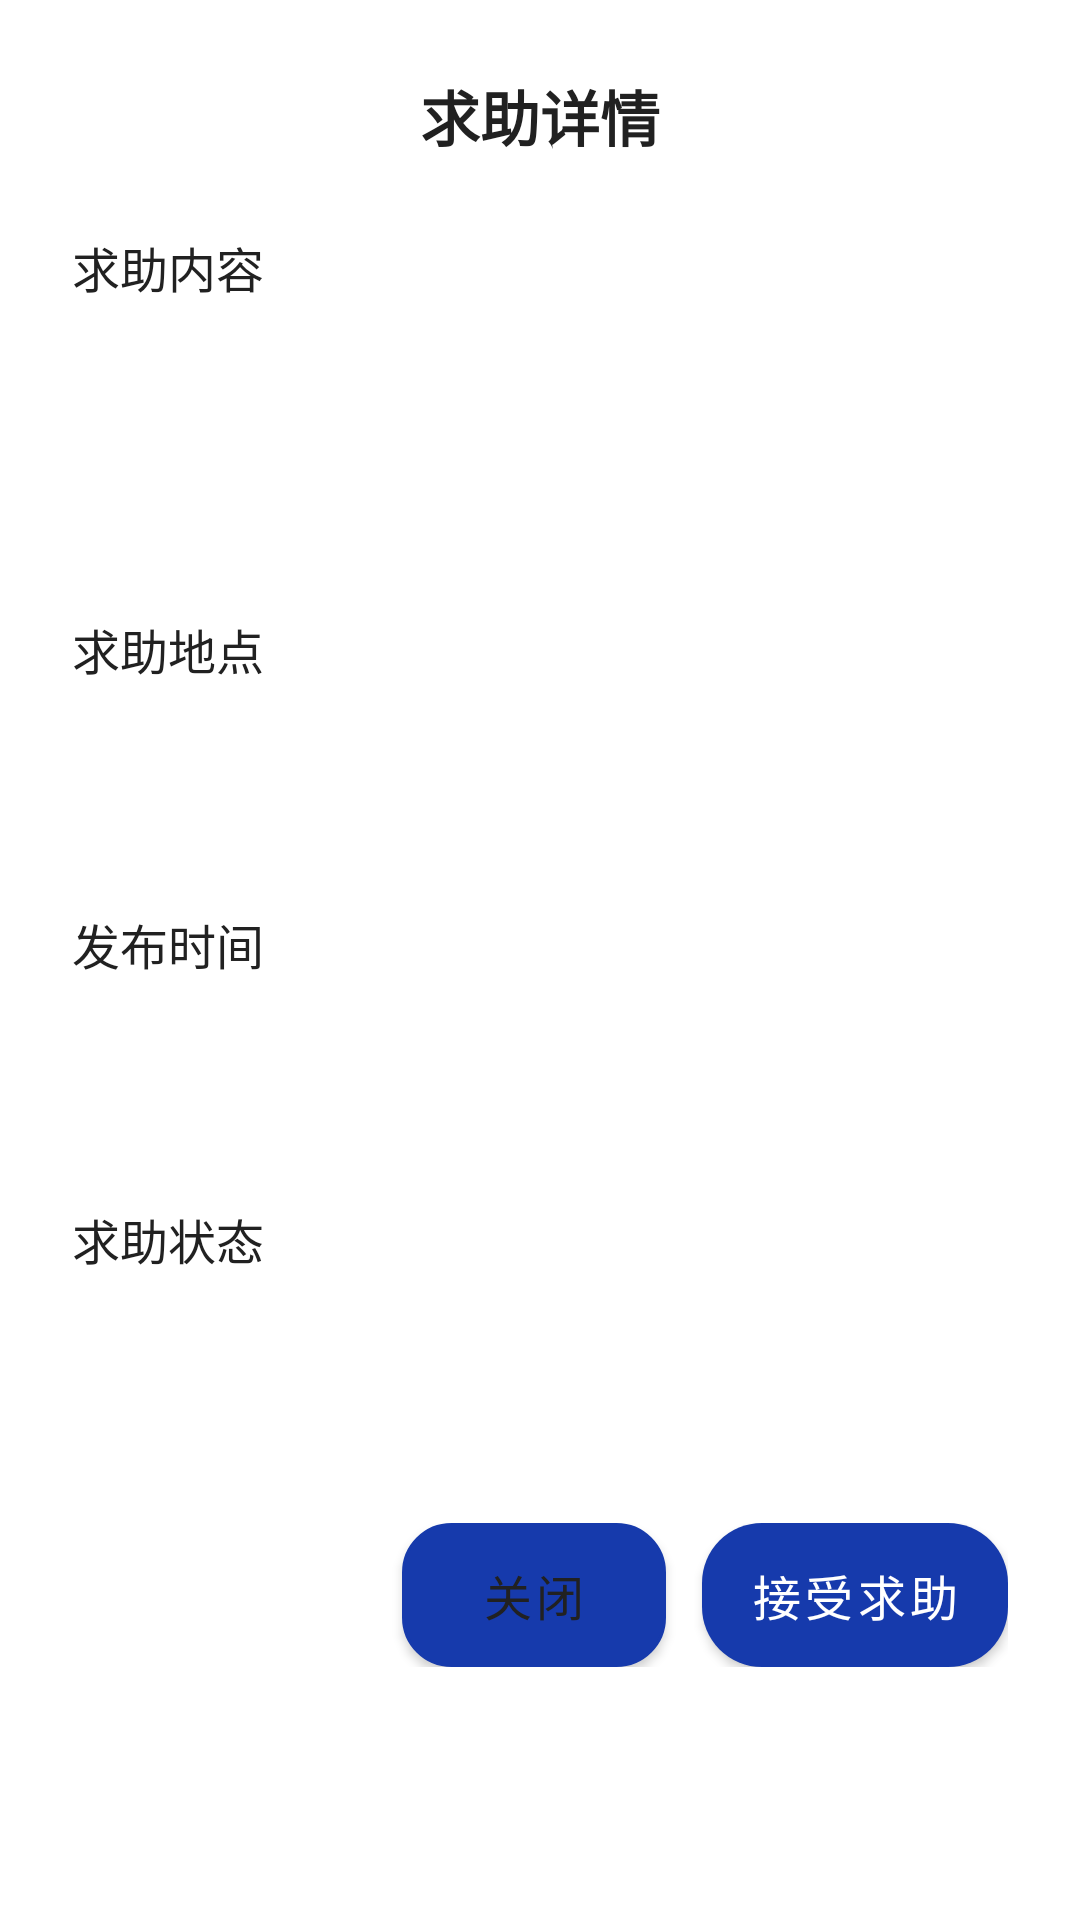

This screen was rendered from an Android layout file. Write that file and the resources it references.
<!-- AndroidManifest.xml: application theme Theme.Shiwujie -->
<!-- res/layout/dialog_help_post_detail.xml -->
<?xml version="1.0" encoding="utf-8"?>
<LinearLayout xmlns:android="http://schemas.android.com/apk/res/android"
    android:layout_width="match_parent"
    android:layout_height="wrap_content"
    android:orientation="vertical"
    android:background="@color/white"
    android:padding="24dp">

    
    <TextView
        android:layout_width="match_parent"
        android:layout_height="wrap_content"
        android:text="求助详情"
        android:textSize="20sp"
        android:textColor="@color/text_primary"
        android:textStyle="bold"
        android:gravity="center"
        android:layout_marginBottom="24dp" />

    
    <TextView
        android:layout_width="wrap_content"
        android:layout_height="wrap_content"
        android:text="求助内容"
        android:textSize="16sp"
        android:textColor="@color/text_primary"
        android:layout_marginBottom="8dp" />

    <TextView
        android:id="@+id/helpContentText"
        android:layout_width="match_parent"
        android:layout_height="wrap_content"
        android:background="@drawable/edit_text_background"
        android:padding="16dp"
        android:textColor="@color/text_primary"
        android:textSize="14sp"
        android:minHeight="80dp"
        android:layout_marginBottom="16dp" />

    
    <TextView
        android:layout_width="wrap_content"
        android:layout_height="wrap_content"
        android:text="求助地点"
        android:textSize="16sp"
        android:textColor="@color/text_primary"
        android:layout_marginBottom="8dp" />

    <TextView
        android:id="@+id/helpLocationText"
        android:layout_width="match_parent"
        android:layout_height="wrap_content"
        android:background="@drawable/edit_text_background"
        android:padding="16dp"
        android:textColor="@color/text_primary"
        android:textSize="14sp"
        android:layout_marginBottom="16dp" />

    
    <TextView
        android:layout_width="wrap_content"
        android:layout_height="wrap_content"
        android:text="发布时间"
        android:textSize="16sp"
        android:textColor="@color/text_primary"
        android:layout_marginBottom="8dp" />

    <TextView
        android:id="@+id/helpTimeText"
        android:layout_width="match_parent"
        android:layout_height="wrap_content"
        android:background="@drawable/edit_text_background"
        android:padding="16dp"
        android:textColor="@color/text_primary"
        android:textSize="14sp"
        android:layout_marginBottom="16dp" />

    
    <TextView
        android:layout_width="wrap_content"
        android:layout_height="wrap_content"
        android:text="求助状态"
        android:textSize="16sp"
        android:textColor="@color/text_primary"
        android:layout_marginBottom="8dp" />

    <TextView
        android:id="@+id/helpStatusText"
        android:layout_width="match_parent"
        android:layout_height="wrap_content"
        android:background="@drawable/edit_text_background"
        android:padding="16dp"
        android:textColor="@color/text_primary"
        android:textSize="14sp"
        android:layout_marginBottom="24dp" />

    
    <LinearLayout
        android:layout_width="match_parent"
        android:layout_height="wrap_content"
        android:orientation="horizontal"
        android:gravity="end">

        <Button
            android:id="@+id/closeButton"
            android:layout_width="wrap_content"
            android:layout_height="48dp"
            android:layout_marginEnd="12dp"
            android:background="@drawable/button_outline"
            android:text="关闭"
            android:textColor="@color/text_primary"
            android:textSize="16sp" />

        <Button
            android:id="@+id/acceptButton"
            android:layout_width="wrap_content"
            android:layout_height="48dp"
            android:background="@drawable/button_primary"
            android:text="接受求助"
            android:textColor="@color/white"
            android:textSize="16sp" />

    </LinearLayout>

</LinearLayout>
<!-- resources referenced by this layout -->
<resources>
  <color name="text_primary">#212121</color>
  <color name="white">#FFFFFFFF</color>
  <!-- drawable button_outline (drawable) -->
  <?xml version="1.0" encoding="utf-8"?>
  <shape xmlns:android="http://schemas.android.com/apk/res/android"
      android:shape="rectangle">
      <solid android:color="@color/white" />
      <corners android:radius="16dp" />
      <stroke
          android:width="1dp"
          android:color="@color/blue_primary" />
  </shape>
  <!-- drawable button_primary (drawable) -->
  <?xml version="1.0" encoding="utf-8"?>
  <shape xmlns:android="http://schemas.android.com/apk/res/android"
      android:shape="rectangle">
      <solid android:color="@color/blue_primary" />
      <corners android:radius="20dp" />
  </shape>
  <style name="Theme.Shiwujie" parent="Theme.MaterialComponents.DayNight.NoActionBar">
          <item name="colorPrimary">@color/primary_blue</item>
          <item name="colorPrimaryVariant">@color/primary_blue</item>
          <item name="colorOnPrimary">@color/white</item>
          
          <item name="colorSecondary">@color/primary_blue</item>
          <item name="colorSecondaryVariant">@color/primary_blue</item>
          <item name="colorOnSecondary">@color/black</item>
          
          <item name="android:statusBarColor">?attr/colorPrimaryVariant</item>
      </style>
  <color name="blue_primary">#163AAC</color>
  <color name="primary_blue">#163AAC</color>
  <color name="black">#FF000000</color>
</resources>
